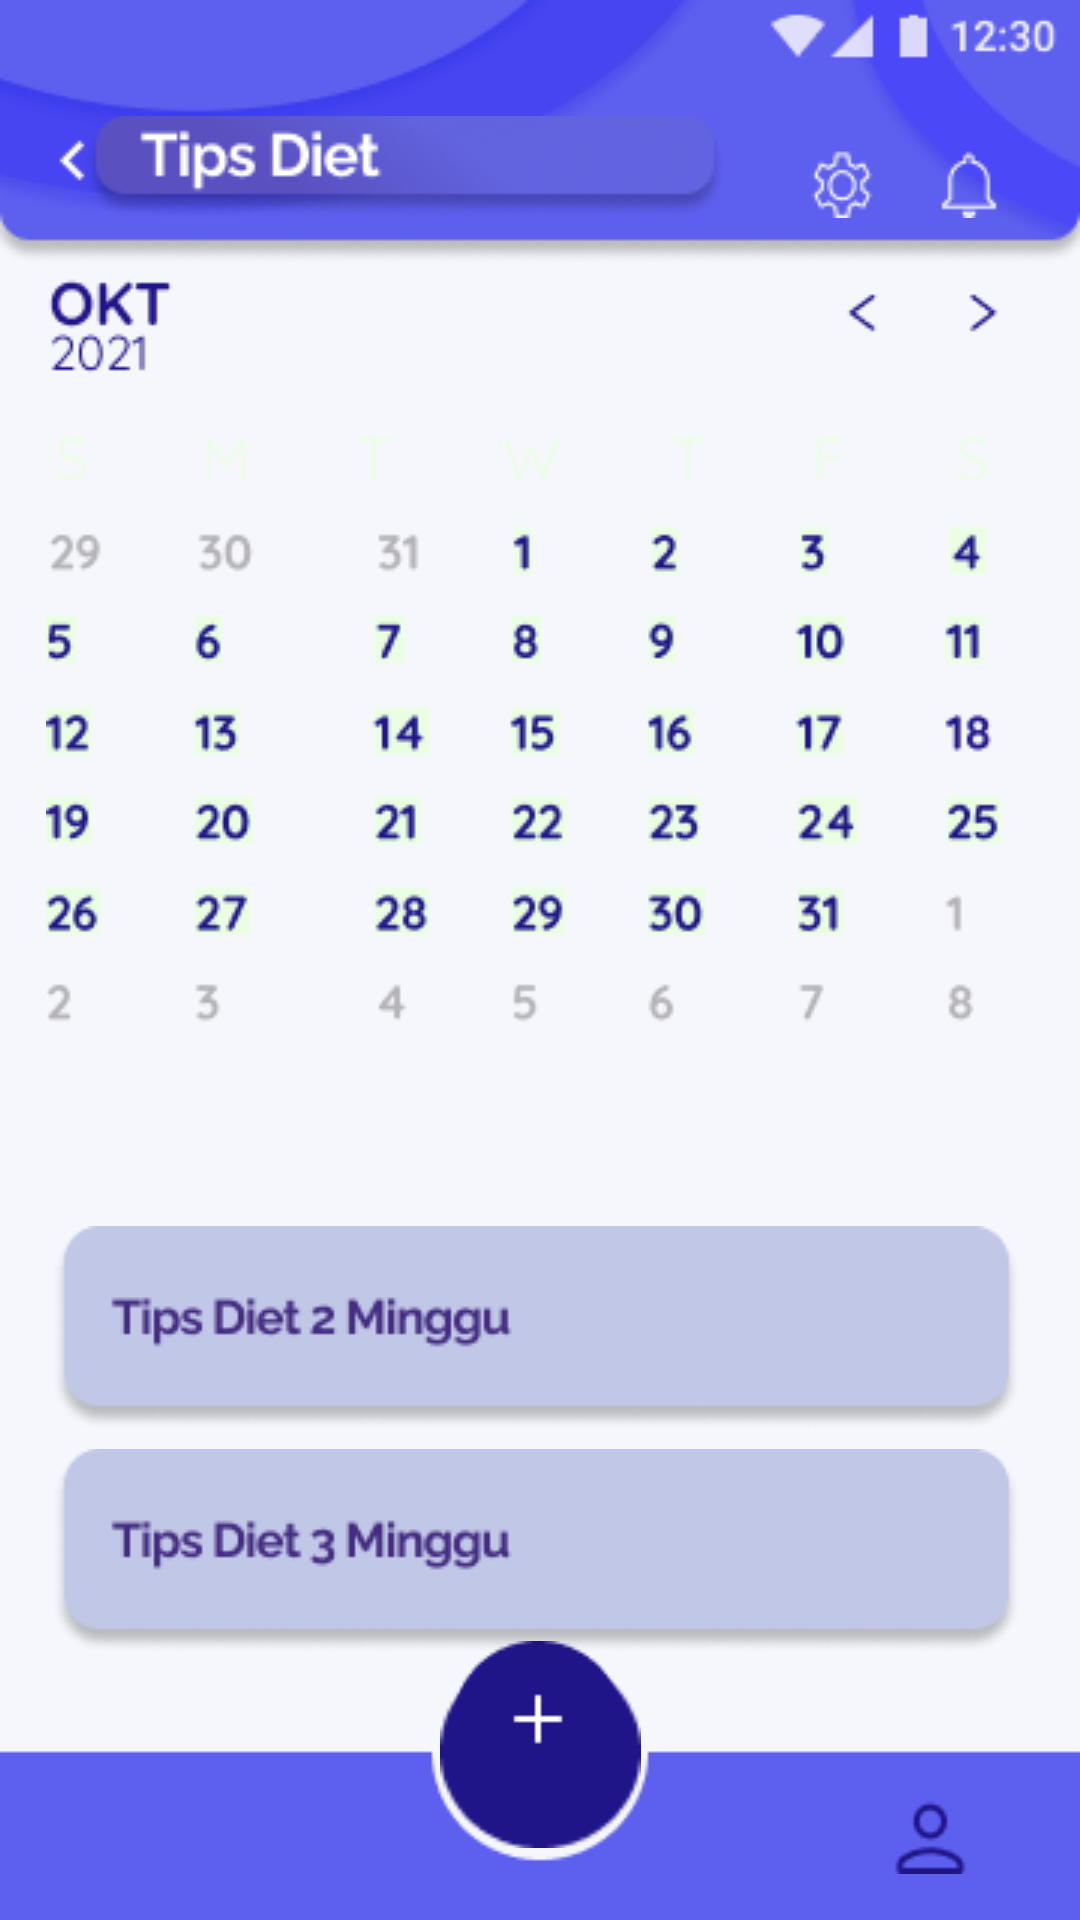

The Android layout XML behind this screen, and the referenced resources:
<!-- AndroidManifest.xml: application theme Theme.HealthyCare2 -->
<!-- res/layout/activity_makanantidaksehat.xml -->
<?xml version="1.0" encoding="utf-8"?>
<androidx.constraintlayout.widget.ConstraintLayout xmlns:android="http://schemas.android.com/apk/res/android"
    xmlns:app="http://schemas.android.com/apk/res-auto"
    xmlns:tools="http://schemas.android.com/tools"
    android:layout_width="match_parent"
    android:layout_height="match_parent"
    android:background="@drawable/bg"
    tools:context=".MakananTidakSehatActivity">

    <ImageView
        android:id="@+id/imageView5"
        android:layout_width="wrap_content"
        android:layout_height="wrap_content"
        app:layout_constraintBottom_toBottomOf="parent"
        app:layout_constraintEnd_toEndOf="parent"
        app:layout_constraintHorizontal_bias="0.192"
        app:layout_constraintStart_toStartOf="parent"
        app:layout_constraintTop_toTopOf="parent"
        app:layout_constraintVertical_bias="0.064"
        app:srcCompat="@drawable/diett" />

    <ImageButton
        android:id="@+id/imageButton"
        android:layout_width="wrap_content"
        android:layout_height="wrap_content"
        android:backgroundTint="#00FFFFFF"
        app:layout_constraintBottom_toBottomOf="parent"
        app:layout_constraintEnd_toEndOf="parent"
        app:layout_constraintHorizontal_bias="0.823"
        app:layout_constraintStart_toStartOf="parent"
        app:layout_constraintTop_toTopOf="parent"
        app:layout_constraintVertical_bias="0.065"
        app:srcCompat="@drawable/settings"
        tools:ignore="TouchTargetSizeCheck,SpeakableTextPresentCheck" />

    <ImageButton
        android:id="@+id/imageButton8"
        android:layout_width="wrap_content"
        android:layout_height="wrap_content"
        android:backgroundTint="#00FFFFFF"
        app:layout_constraintBottom_toBottomOf="parent"
        app:layout_constraintEnd_toEndOf="parent"
        app:layout_constraintHorizontal_bias="0.955"
        app:layout_constraintStart_toStartOf="parent"
        app:layout_constraintTop_toTopOf="parent"
        app:layout_constraintVertical_bias="0.065"
        app:srcCompat="@drawable/ntf"
        tools:ignore="TouchTargetSizeCheck,TouchTargetSizeCheck,TouchTargetSizeCheck,SpeakableTextPresentCheck" />

    <ImageButton
        android:id="@+id/imageButton9"
        android:layout_width="wrap_content"
        android:layout_height="wrap_content"
        android:backgroundTint="#00FFFFFF"
        app:layout_constraintBottom_toBottomOf="parent"
        app:layout_constraintEnd_toEndOf="parent"
        app:layout_constraintHorizontal_bias="0.0"
        app:layout_constraintStart_toStartOf="parent"
        app:layout_constraintTop_toTopOf="parent"
        app:layout_constraintVertical_bias="0.052"
        app:srcCompat="@drawable/ti"
        tools:ignore="SpeakableTextPresentCheck,TouchTargetSizeCheck,TouchTargetSizeCheck,TouchTargetSizeCheck" />

    <ImageView
        android:id="@+id/imageView7"
        android:layout_width="wrap_content"
        android:layout_height="wrap_content"
        app:layout_constraintBottom_toBottomOf="parent"
        app:layout_constraintEnd_toEndOf="parent"
        app:layout_constraintHorizontal_bias="0.441"
        app:layout_constraintStart_toStartOf="parent"
        app:layout_constraintTop_toTopOf="parent"
        app:layout_constraintVertical_bias="0.234"
        app:srcCompat="@drawable/kelender" />

    <ImageView
        android:id="@+id/imageView8"
        android:layout_width="67dp"
        android:layout_height="65dp"
        app:layout_constraintBottom_toBottomOf="parent"
        app:layout_constraintEnd_toEndOf="parent"
        app:layout_constraintStart_toStartOf="parent"
        app:layout_constraintTop_toTopOf="parent"
        app:layout_constraintVertical_bias="0.959"
        app:srcCompat="@drawable/lips" />

    <ImageButton
        android:id="@+id/imageButton10"
        android:layout_width="wrap_content"
        android:layout_height="wrap_content"
        android:backgroundTint="#00FFFFFF"
        app:layout_constraintBottom_toBottomOf="parent"
        app:layout_constraintEnd_toEndOf="parent"
        app:layout_constraintHorizontal_bias="0.498"
        app:layout_constraintStart_toStartOf="parent"
        app:layout_constraintTop_toTopOf="parent"
        app:layout_constraintVertical_bias="0.949"
        app:srcCompat="@drawable/plus"
        tools:ignore="TouchTargetSizeCheck,TouchTargetSizeCheck,TouchTargetSizeCheck,SpeakableTextPresentCheck" />

    <ImageButton
        android:id="@+id/imageButton11"
        android:layout_width="wrap_content"
        android:layout_height="wrap_content"
        android:backgroundTint="#00FFFFFF"
        app:layout_constraintBottom_toBottomOf="parent"
        app:layout_constraintEnd_toEndOf="parent"
        app:layout_constraintHorizontal_bias="0.075"
        app:layout_constraintStart_toStartOf="parent"
        app:layout_constraintTop_toTopOf="parent"
        app:layout_constraintVertical_bias="0.992"
        app:srcCompat="@drawable/vector"
        tools:ignore="SpeakableTextPresentCheck,SpeakableTextPresentCheck,SpeakableTextPresentCheck" />

    <ImageButton
        android:id="@+id/imageButton12"
        android:layout_width="wrap_content"
        android:layout_height="wrap_content"
        android:backgroundTint="#00FFFFFF"
        app:layout_constraintBottom_toBottomOf="parent"
        app:layout_constraintEnd_toEndOf="parent"
        app:layout_constraintHorizontal_bias="0.924"
        app:layout_constraintStart_toStartOf="parent"
        app:layout_constraintTop_toTopOf="parent"
        app:layout_constraintVertical_bias="0.991"
        app:srcCompat="@drawable/org"
        tools:ignore="TouchTargetSizeCheck,SpeakableTextPresentCheck" />

    <ImageButton
        android:id="@+id/imageButton13"
        android:layout_width="wrap_content"
        android:layout_height="wrap_content"
        android:backgroundTint="#00FFFFFF"
        app:layout_constraintBottom_toBottomOf="@+id/imageView8"
        app:layout_constraintEnd_toEndOf="parent"
        app:layout_constraintHorizontal_bias="0.421"
        app:layout_constraintStart_toStartOf="parent"
        app:layout_constraintTop_toTopOf="parent"
        app:layout_constraintVertical_bias="0.612"
        app:srcCompat="@drawable/seminggu"
        tools:ignore="SpeakableTextPresentCheck,SpeakableTextPresentCheck" />

    <ImageButton
        android:id="@+id/imageButton14"
        android:layout_width="wrap_content"
        android:layout_height="wrap_content"
        android:backgroundTint="#00FFFFFF"
        app:layout_constraintBottom_toBottomOf="parent"
        app:layout_constraintEnd_toEndOf="parent"
        app:layout_constraintHorizontal_bias="0.421"
        app:layout_constraintStart_toStartOf="parent"
        app:layout_constraintTop_toTopOf="parent"
        app:layout_constraintVertical_bias="0.722"
        app:srcCompat="@drawable/duaminggu"
        tools:ignore="SpeakableTextPresentCheck" />

    <ImageButton
        android:id="@+id/imageButton15"
        android:layout_width="wrap_content"
        android:layout_height="wrap_content"
        android:backgroundTint="#00FFFFFF"
        app:layout_constraintBottom_toBottomOf="parent"
        app:layout_constraintEnd_toEndOf="parent"
        app:layout_constraintHorizontal_bias="0.421"
        app:layout_constraintStart_toStartOf="parent"
        app:layout_constraintTop_toTopOf="parent"
        app:layout_constraintVertical_bias="0.857"
        app:srcCompat="@drawable/tiigaminggu"
        tools:ignore="SpeakableTextPresentCheck" />

</androidx.constraintlayout.widget.ConstraintLayout>
<!-- resources referenced by this layout -->
<resources>
  <!-- drawable bg: png bitmap (drawable, 11526 bytes) -->
  <!-- drawable diett: png bitmap (drawable, 7967 bytes) -->
  <!-- drawable duaminggu: png bitmap (drawable, 5082 bytes) -->
  <!-- drawable kelender: png bitmap (drawable, 15385 bytes) -->
  <!-- drawable lips: png bitmap (drawable, 1086 bytes) -->
  <!-- drawable ntf: png bitmap (drawable, 357 bytes) -->
  <!-- drawable org: png bitmap (drawable, 721 bytes) -->
  <!-- drawable plus: png bitmap (drawable, 1146 bytes) -->
  <!-- drawable settings: png bitmap (drawable, 520 bytes) -->
  <!-- drawable ti: png bitmap (drawable, 185 bytes) -->
  <!-- drawable tiigaminggu: png bitmap (drawable, 5124 bytes) -->
  <style name="Theme.HealthyCare2" parent="Theme.MaterialComponents.DayNight.DarkActionBar">
          
          <item name="colorPrimary">@color/purple_500</item>
          <item name="colorPrimaryVariant">@color/purple_700</item>
          <item name="colorOnPrimary">@color/white</item>
          
          <item name="colorSecondary">@color/teal_200</item>
          <item name="colorSecondaryVariant">@color/teal_700</item>
          <item name="colorOnSecondary">@color/black</item>
          
          <item name="android:statusBarColor" tools:targetApi="l">?attr/colorPrimaryVariant</item>
          
      </style>
  <color name="purple_500">#FF6200EE</color>
  <color name="purple_700">#FF3700B3</color>
  <color name="white">#FFFFFFFF</color>
  <color name="teal_200">#FF03DAC5</color>
  <color name="teal_700">#FF018786</color>
  <color name="black">#FF000000</color>
</resources>
